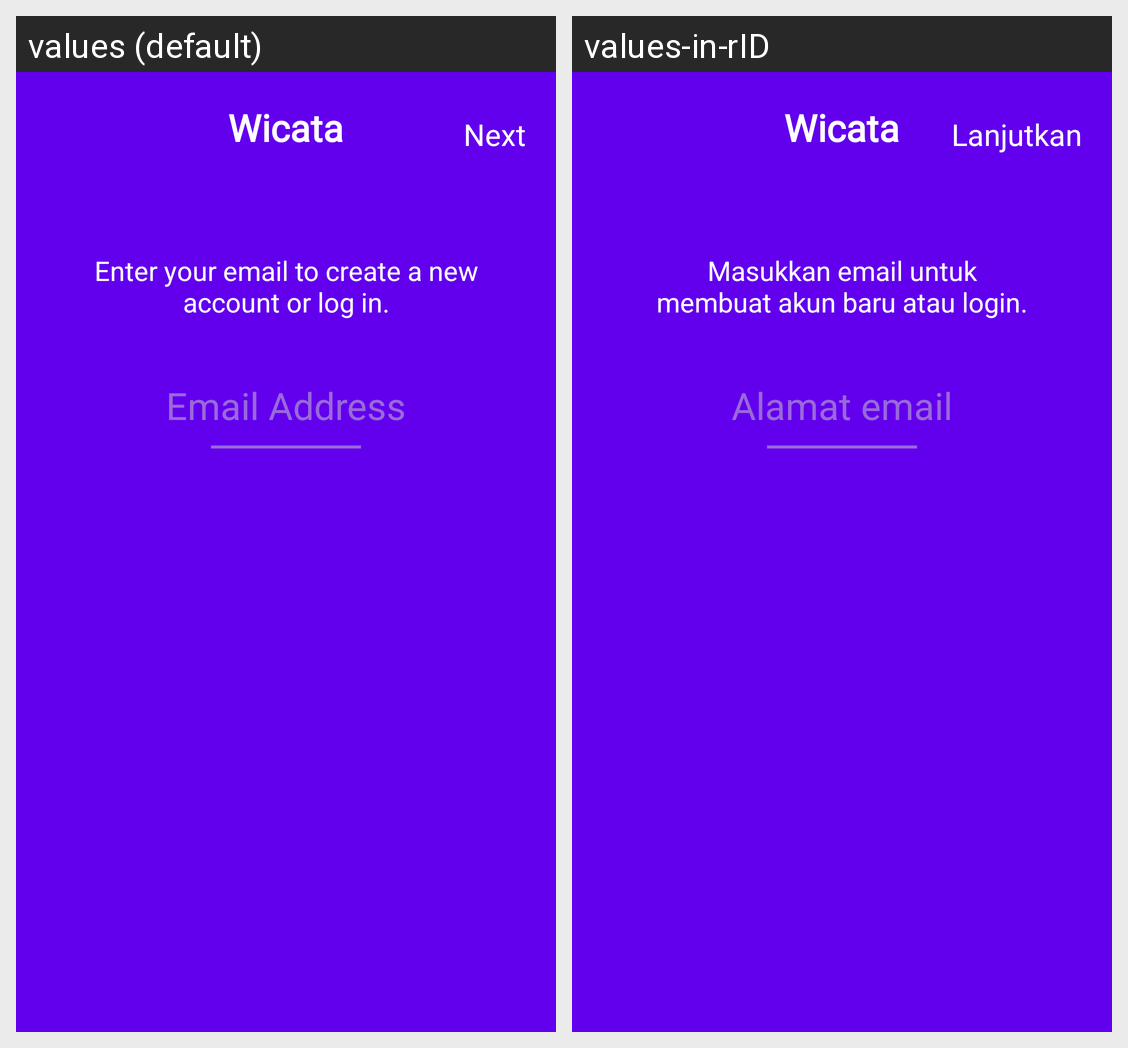

The Android screen above is rendered under two locales of the same app. Produce the string resources it draws, with the default and per-locale values.
Android screen res/layout/activity_login.xml rendered under 2 locales, left to right: values (default), values-in-rID. Device: Nexus 5 (rendered at 1080×1920; each locale shown at half size, 540×960, under a caption strip naming it); theme Theme.MaterialComponents.DayNight.NoActionBar.
Strings drawn on this screen, with the default value and each locale's value (text and hints the layout hard-codes, and strings that could not be matched under every locale, appear in the picture but are not listed):

app_name
  values: Wicata
  values-in-rID: Wicata  [not translated; the default value is used]

label_next
  values: Next
  values-in-rID: Lanjutkan

label_register_title
  values: Enter your email to create a new account or log in.
  values-in-rID: Masukkan email untuk membuat akun baru atau login.

label_text_email_hint
  values: Email Address
  values-in-rID: Alamat email
